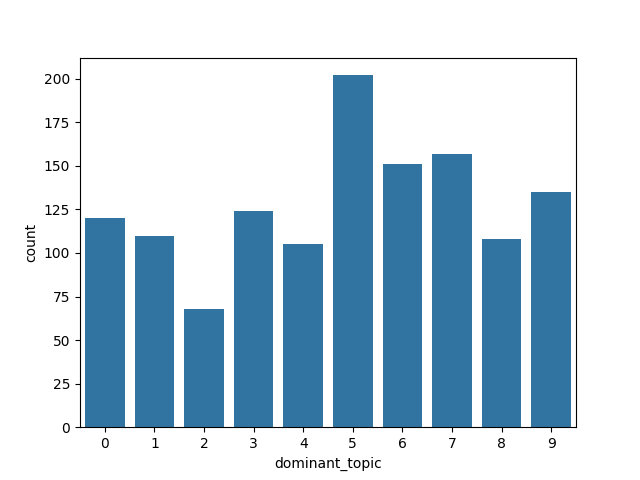

Data behind this chart, as committed beside it:
| Topico 0| Topico 1| Topico 2| Topico 3| Topico 4| Topico 5| Topico 6| Topico 7| Topico 8| Topico 9| id| dominant_topic
0| 0.0| 0.0| 0.0| 0.0| 1.0| 0.0| 0.0| 0.0| 0.0| 0.0| 16| 4
1| 0.277| 0.0| 0.0| 0.4614| 0.0| 0.0| 0.0| 0.2616| 0.0| 0.0| 18| 3
2| 1.0| 0.0| 0.0| 0.0| 0.0| 0.0| 0.0| 0.0| 0.0| 0.0| 22| 0
3| 0.0| 0.0| 0.0| 0.0| 0.0| 0.0| 0.0| 0.2892| 0.7108| 0.0| 36| 8
4| 0.0| 0.0| 0.0| 0.0| 0.0| 0.0| 0.0| 1.0| 0.0| 0.0| 38| 7
5| 0.0| 0.0| 0.0| 0.0| 0.0| 1.0| 0.0| 0.0| 0.0| 0.0| 46| 5
6| 0.0| 0.0| 0.0| 1.0| 0.0| 0.0| 0.0| 0.0| 0.0| 0.0| 52| 3
7| 0.0| 0.0| 0.0| 0.0| 0.0| 1.0| 0.0| 0.0| 0.0| 0.0| 58| 4
8| 0.0| 0.7248| 0.0| 0.0| 0.0| 0.0| 0.0| 0.2752| 0.0| 0.0| 61| 1
9| 0.0| 0.0| 0.0| 0.0| 0.0| 0.6914| 0.2414| 0.0671| 0.0| 0.0| 63| 5
10| 0.0| 0.0| 0.0| 0.0| 0.0| 0.0| 0.0| 0.0| 0.0| 0.0| 67| 6
11| 0.7229| 0.0| 0.0| 0.0| 0.0| 0.0| 0.0| 0.1361| 0.141| 0.0| 69| 7
12| 0.0| 0.0| 0.0| 0.0| 0.0| 0.0| 0.0| 0.0| 0.0| 1.0| 70| 9
13| 0.0| 0.5537| 0.0| 0.0| 0.0| 0.0| 0.0| 0.4463| 0.0| 0.0| 74| 7
14| 0.217| 0.0| 0.0| 0.0| 0.0| 0.783| 0.0| 0.0| 0.0| 0.0| 76| 5
15| 0.0| 0.0| 0.0| 0.0| 0.0| 0.0| 0.0| 0.5855| 0.4145| 0.0| 81| 7
16| 0.0| 0.0| 0.0| 0.0| 0.0| 0.0| 1.0| 0.0| 0.0| 0.0| 83| 6
17| 0.1642| 0.0| 0.0311| 0.1269| 0.0| 0.429| 0.0| 0.0| 0.0411| 0.2077| 86| 5
18| 0.0| 0.0| 0.0| 0.0| 0.0| 0.0| 0.0| 0.0| 0.0| 0.0| 87| 9
19| 0.0| 0.0| 0.0| 0.0| 0.0| 0.5334| 0.0| 0.4666| 0.0| 0.0| 94| 7
20| 0.0| 0.0| 0.5767| 0.0| 0.0| 0.2317| 0.0| 0.0| 0.1917| 0.0| 97| 2
21| 0.1672| 0.0| 0.0| 0.2768| 0.0| 0.1961| 0.0| 0.0| 0.2102| 0.1498| 98| 3
22| 0.0442| 0.0| 0.0| 0.1569| 0.0| 0.0| 0.4213| 0.0536| 0.0538| 0.2702| 100| 6
23| 0.0| 0.1039| 0.0| 0.0| 0.392| 0.0| 0.0| 0.5041| 0.0| 0.0| 102| 7
24| 0.0| 0.0| 0.0| 0.0| 1.0| 0.0| 0.0| 0.0| 0.0| 0.0| 107| 5
25| 0.7834| 0.0| 0.0| 0.0| 0.0| 0.0| 0.0| 0.2166| 0.0| 0.0| 109| 0
26| 0.7126| 0.0| 0.0| 0.2874| 0.0| 0.0| 0.0| 0.0| 0.0| 0.0| 110| 0
27| 0.0| 0.0| 0.0| 1.0| 0.0| 0.0| 0.0| 0.0| 0.0| 0.0| 120| 3
28| 0.0| 0.0| 0.0| 0.0| 1.0| 0.0| 0.0| 0.0| 0.0| 0.0| 122| 4
29| 0.3181| 0.0| 0.0| 0.4299| 0.0| 0.0246| 0.0| 0.0| 0.2013| 0.0261| 124| 3
30| 0.0| 0.0| 0.0| 0.0| 0.0| 0.0| 0.0| 0.0| 0.0| 0.0| 126| 3
31| 0.0| 0.0| 0.0| 0.0| 0.0| 0.0| 1.0| 0.0| 0.0| 0.0| 127| 3
32| 0.0| 0.1084| 0.0| 0.0| 0.0| 0.0| 0.0| 0.0| 0.8916| 0.0| 131| 5
33| 1.0| 0.0| 0.0| 0.0| 0.0| 0.0| 0.0| 0.0| 0.0| 0.0| 132| 7
34| 0.0679| 0.0614| 0.0324| 0.1073| 0.0362| 0.0| 0.0738| 0.0933| 0.1071| 0.4206| 137| 7
35| 0.0336| 0.0| 0.3845| 0.0| 0.0| 0.0| 0.1558| 0.0756| 0.065| 0.2856| 141| 2
36| 0.0| 0.0| 0.0| 0.0| 0.0| 0.1777| 0.6647| 0.0| 0.1577| 0.0| 142| 0
37| 0.0| 0.0| 0.0| 0.0| 1.0| 0.0| 0.0| 0.0| 0.0| 0.0| 149| 4
38| 0.0| 0.0| 0.0| 0.0| 0.0| 0.5415| 0.0| 0.0751| 0.2082| 0.1752| 151| 5
39| 0.0632| 0.0| 0.0771| 0.1171| 0.0| 0.4883| 0.0| 0.1321| 0.0| 0.1222| 152| 5
40| 0.0| 0.0| 1.0| 0.0| 0.0| 0.0| 0.0| 0.0| 0.0| 0.0| 153| 8
41| 0.0714| 0.0| 0.1967| 0.0| 0.0| 0.645| 0.0| 0.0| 0.0| 0.0869| 162| 5
42| 0.0| 0.1935| 0.0| 0.0| 0.1635| 0.0| 0.2112| 0.3072| 0.0282| 0.0963| 163| 7
43| 0.0| 0.0| 0.0| 0.0| 0.0| 0.0| 0.0| 0.0| 1.0| 0.0| 164| 8
44| 0.0| 0.0| 0.1479| 0.0| 0.0| 0.0| 0.1703| 0.0| 0.6818| 0.0| 168| 8
45| 0.0| 0.0| 0.0| 0.0| 0.0| 0.0| 0.0| 0.0| 0.0| 0.0| 169| 7
46| 0.0| 0.0| 0.0| 0.4718| 0.0| 0.0827| 0.0| 0.0| 0.253| 0.1925| 170| 8
47| 0.0| 0.0| 0.921| 0.0| 0.0| 0.079| 0.0| 0.0| 0.0| 0.0| 171| 2
48| 0.0| 0.0| 0.0| 0.0| 0.0| 0.0| 0.0| 0.0| 0.0| 0.0| 172| 6
49| 0.2604| 0.0| 0.0| 0.4316| 0.0| 0.0| 0.308| 0.0| 0.0| 0.0| 190| 3
50| 0.0| 0.0| 0.0| 0.0| 0.0| 0.0| 1.0| 0.0| 0.0| 0.0| 192| 6
51| 0.178| 0.0606| 0.1014| 0.5172| 0.0301| 0.0| 0.0| 0.0853| 0.0274| 0.0| 193| 3
52| 0.0| 0.4065| 0.0| 0.0| 0.2471| 0.0| 0.0| 0.3464| 0.0| 0.0| 211| 1
53| 0.208| 0.0| 0.0| 0.5921| 0.0| 0.1131| 0.0| 0.0| 0.0| 0.0868| 214| 3
54| 0.0| 0.0| 0.0| 0.0| 1.0| 0.0| 0.0| 0.0| 0.0| 0.0| 215| 4
55| 0.3831| 0.0273| 0.0204| 0.0216| 0.1396| 0.0895| 0.0| 0.1281| 0.0445| 0.1459| 219| 0
56| 0.0| 0.1582| 0.0| 0.0| 0.5147| 0.0| 0.1771| 0.15| 0.0| 0.0| 220| 4
57| 0.0| 0.3207| 0.0| 0.0| 0.0| 0.1634| 0.0| 0.0| 0.3323| 0.1835| 227| 1
58| 0.0| 0.0| 0.0| 0.0| 0.0| 0.0| 0.0| 0.0| 0.0| 0.0| 229| 9
59| 0.0| 0.0641| 0.5579| 0.1276| 0.0266| 0.0| 0.2238| 0.0| 0.0| 0.0| 231| 2
... 1,220 more rows
